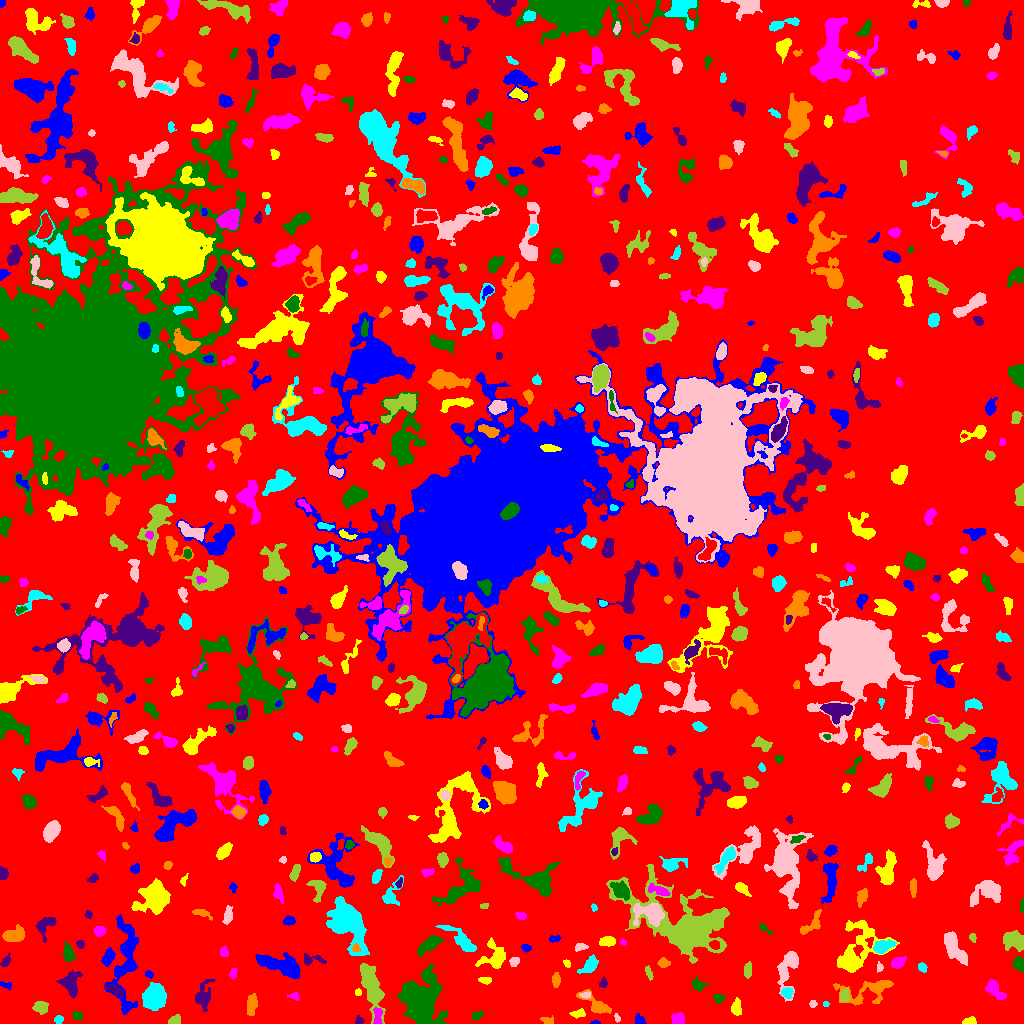

The file beside this chart, header and first rows:
ID, X, Y, A, B, theta, total_flux, mu_max, mu_median, mu_mean, R_fwhm, R_e, R10, R90, x_start, x_end, y_start, y_end, area, greylevel
0, 515, 505.9, 305.1, 296.1, -1.516, 1713474, 13.0, 2.0, 2.252, 59, 235.3, 91.05, 372.5, 0, 1023, 0, 1023, 760820, 2.252
1, 595.4, 0.967, 2.298, 0.9307, 0.01324, 91.0, 5.0, 3.0, 2.676, 2.523, 1.871, 0.5642, 2.764, 590, 600, 0, 3, 34, 7.676
2, 969.2, 1.929, 3.246, 1.658, 0.1149, 367.0, 9.0, 4.0, 4.078, 3.432, 2.764, 1.128, 4.442, 962, 976, 0, 7, 90, 9.078
3, 377.5, 7.845, 4.968, 2.03, -1.565, 374.0, 5.0, 3.0, 2.855, 5.078, 3.742, 1.493, 5.642, 373, 382, 0, 16, 131, 10.85
4, 476.5, 7.731, 2.917, 1.646, 0.334, 104.0, 3.0, 1.0, 1.156, 3.385, 2.706, 0.9772, 4.107, 472, 483, 3, 13, 90, 7.156
5, 358.8, 2.716, 2.076, 1.876, 1.38, 176.0, 8.0, 2.0, 2.794, 2.185, 2.257, 0.7979, 3.785, 355, 364, 0, 8, 63, 7.794
6, 547.1, 3.137, 3.58, 1.764, -0.12, 168.0, 4.0, 2.0, 1.976, 4.334, 2.985, 1.262, 4.549, 540, 553, 0, 8, 85, 6.976
7, 58.77, 3.98, 2.008, 1.902, 0.3697, 202.0, 6.0, 3.0, 2.845, 3.568, 2.523, 0.9772, 3.868, 54, 63, 0, 8, 71, 7.845
8, 617.3, 4.986, 1.995, 1.126, -1.166, 70.0, 4.0, 1.0, 1.522, 2.585, 1.784, 0.5642, 2.932, 614, 620, 1, 10, 46, 9.522
9, 174.1, 3.044, 3.131, 2.053, 0.3805, 293.0, 6.0, 2.0, 2.845, 3.742, 2.932, 1.128, 4.918, 168, 180, 0, 9, 103, 7.845
10, 321, 22.06, 7.885, 4.344, -0.3563, 2133, 14.0, 4.0, 4.729, 5.971, 5.89, 2.257, 10.34, 309, 345, 6, 32, 451, 8.729
11, 638.7, 2.926, 2.921, 1.981, -0.5613, 162.0, 4.0, 2.0, 1.78, 4.222, 2.877, 1.262, 4.222, 635, 646, 0, 10, 91, 7.78
12, 578.1, 9.857, 3.466, 1.832, 0.1629, 300.0, 6.0, 3.0, 2.83, 4.334, 3.192, 1.262, 4.886, 569, 585, 5, 15, 106, 7.83
13, 678.2, 4.439, 3.037, 2.717, -0.2439, 462.0, 7.0, 3.0, 3.277, 4.549, 3.656, 1.382, 5.585, 671, 684, 0, 11, 141, 10.28
14, 76.43, 8.024, 2.362, 1.431, -0.3005, 84.0, 4.0, 1.0, 0.9545, 2.646, 2.185, 0.7979, 3.7, 72, 82, 3, 12, 88, 6.955
15, 202.1, 26.75, 6.535, 3.544, 1.404, 737.0, 9.0, 2.0, 2.355, 3.742, 4.687, 1.596, 8.63, 195, 214, 12, 44, 313, 7.355
16, 597.3, 17.56, 8.623, 3.269, -0.589, 787.0, 8.0, 2.0, 2.704, 5.046, 4.652, 1.693, 7.858, 576, 611, 10, 34, 291, 7.704
17, 825.7, 19.5, 1.558, 1.23, 0.0, 38.0, 2.0, 1.0, 1.086, 2.877, 1.693, 0.5642, 2.646, 823, 829, 17, 22, 35, 7.086
18, 812.7, 19.5, 1.845, 1.475, -0.0, 104.0, 4.0, 2.0, 1.962, 3.29, 2.185, 0.7979, 3.241, 809, 817, 16, 23, 53, 7.962
19, 40.78, 17.08, 3.331, 2.866, -0.2493, 617.0, 9.0, 3.0, 3.695, 4.068, 3.785, 1.382, 6.155, 32, 48, 9, 22, 167, 8.695
20, 503.7, 18.94, 6.785, 1.583, 0.01297, 122.0, 3.0, 2.0, 1.671, 3.656, 2.821, 1.128, 4.26, 495, 515, 16, 22, 73, 6.671
21, 125.6, 64.23, 25.37, 5.806, 1.541, 3673, 12.0, 3.0, 3.515, 6.18, 10.25, 3.478, 16.38, 104, 138, 9, 109, 1045, 7.515
22, 736, 15.33, 3.817, 2.395, 1.488, 385.0, 8.0, 2.0, 2.567, 3.338, 3.478, 1.262, 5.836, 731, 741, 8, 26, 150, 7.567
23, 295.3, 27.18, 2.259, 1.727, -0.6512, 68.0, 3.0, 1.0, 0.9714, 2.646, 2.185, 0.7979, 3.432, 287, 299, 23, 31, 70, 6.971
24, 718.7, 25.01, 2.325, 1.965, -0.06504, 214.0, 5.0, 2.0, 2.378, 3.7, 2.764, 1.128, 4.222, 713, 725, 20, 29, 90, 8.378
25, 114.9, 33.48, 5.594, 1.981, -0.5095, 290.0, 5.0, 2.0, 1.871, 3.385, 3.949, 1.382, 6.077, 105, 123, 26, 40, 155, 8.871
26, 251.7, 19.05, 5.168, 2.377, 1.436, 424.0, 4.0, 2.0, 2.131, 6.531, 4.334, 1.784, 6.91, 247, 257, 8, 30, 199, 7.131
27, 786.9, 30.78, 2.807, 2.336, 0.2139, 411.0, 8.0, 4.0, 3.637, 4.297, 3.241, 1.262, 5.109, 781, 793, 25, 36, 113, 10.64
28, 586.1, 28.32, 2.544, 1.264, 0.04548, 59.0, 2.0, 1.0, 0.8939, 3.742, 2.111, 0.7979, 3.478, 579, 590, 25, 32, 66, 8.894
29, 844.4, 27.12, 3.106, 2.294, 1.352, 347.0, 7.0, 2.0, 2.892, 3.432, 3.141, 1.128, 5.171, 840, 850, 22, 35, 120, 9.892
30, 930.5, 31.77, 2.391, 1.335, -0.371, 80.0, 3.0, 1.0, 1.159, 2.764, 2.257, 0.7979, 3.568, 925, 935, 28, 36, 69, 7.159
31, 5.935, 38.4, 3.365, 1.625, -0.2739, 108.0, 3.0, 1.0, 1.5, 3.241, 2.764, 0.9772, 4.334, 0, 11, 34, 42, 72, 6.5
32, 358.2, 30.89, 1.566, 1.381, 0.00325, 63.0, 4.0, 1.0, 1.34, 2.394, 1.784, 0.5642, 2.932, 355, 361, 28, 35, 47, 9.34
33, 994.2, 34.19, 5.678, 2.877, -0.8895, 867.0, 8.0, 3.0, 3.612, 5.528, 4.478, 1.784, 7.399, 985, 1006, 24, 44, 240, 8.613
34, 422.1, 23.91, 11.93, 9.216, 1.54, 9480, 18.0, 5.0, 5.892, 10.14, 11.75, 4.334, 19.57, 397, 447, 0, 59, 1609, 9.892
35, 603.5, 40.04, 1.808, 1.5, -0.0, 52.0, 3.0, 1.0, 0.7536, 1.954, 1.871, 0.5642, 3.192, 599, 607, 36, 47, 69, 7.754
36, 870, 33.1, 14.8, 6.107, 0.1914, 1915, 10.0, 3.0, 3.395, 6.103, 7.247, 2.585, 12.03, 833, 893, 18, 43, 564, 7.395
37, 155.3, 26.28, 5.964, 5.021, 1.34, 2061, 10.0, 3.0, 3.824, 7.421, 6.794, 2.646, 11.13, 142, 166, 13, 41, 539, 8.824
38, 786.8, 55.33, 10.31, 4.254, 1.313, 1687, 11.0, 3.0, 3.515, 5.557, 6.358, 2.326, 10.22, 777, 798, 22, 72, 480, 8.515
39, 648.7, 51.16, 3.059, 1.212, -1.213, 108.0, 4.0, 1.0, 1.317, 3.29, 2.326, 0.7979, 3.656, 645, 653, 43, 58, 82, 7.317
40, 456.6, 40.88, 3.623, 1.415, 0.3112, 66.0, 4.0, 1.0, 0.8049, 2.034, 1.954, 0.5642, 3.523, 452, 468, 37, 45, 82, 7.805
41, 149, 49.01, 1.941, 1.498, -0.3229, 133.0, 6.0, 2.0, 2.293, 2.523, 2.034, 0.7979, 3.432, 145, 153, 45, 53, 58, 9.293
42, 485.5, 43.5, 2.994, 1.673, -0.0838, 301.0, 8.0, 3.0, 3.541, 3.523, 2.821, 1.128, 4.406, 478, 491, 39, 46, 85, 9.541
43, 233.5, 50.53, 2.643, 1.585, 1.319, 222.0, 6.0, 3.0, 3.041, 3.656, 2.523, 0.9772, 3.989, 229, 237, 45, 55, 73, 8.041
44, 697.4, 38.65, 3.242, 2.281, -0.3666, 305.0, 7.0, 2.0, 2.364, 3.385, 3.141, 1.128, 5.202, 692, 708, 32, 48, 129, 8.364
45, 70.87, 39.08, 6.034, 4.163, -1.505, 969.0, 7.0, 3.0, 2.825, 5.698, 5.499, 2.111, 8.849, 56, 82, 25, 54, 343, 7.825
46, 555.8, 43.65, 3.469, 1.765, 1.543, 342.0, 6.0, 3.0, 3.054, 4.406, 3.09, 1.262, 5.046, 552, 560, 36, 51, 112, 9.054
47, 589.5, 58.7, 4.93, 2.692, 0.794, 574.0, 8.0, 2.0, 2.621, 4.107, 4.146, 1.493, 7.136, 577, 598, 50, 69, 219, 7.621
48, 879.5, 56.17, 2.159, 1.121, -1.425, 63.0, 3.0, 1.0, 1.105, 2.523, 1.954, 0.7979, 3.038, 877, 883, 51, 62, 57, 8.105
49, 371.9, 35.61, 13.15, 3.781, -1.291, 2784, 12.0, 4.0, 3.872, 7.247, 7.899, 2.932, 12.72, 360, 385, 0, 60, 719, 8.872
50, 197.8, 56.91, 8.033, 3.057, 0.4317, 1203, 8.0, 4.0, 3.613, 7.378, 5.698, 2.257, 8.867, 182, 211, 46, 67, 333, 9.613
51, 283.3, 57.54, 11.52, 4.56, -0.3173, 2966, 11.0, 4.0, 4.556, 8.019, 7.959, 3.038, 12.72, 255, 300, 45, 71, 651, 8.556
52, 493.7, 67.63, 7.228, 6.263, 1.341, 1089, 7.0, 2.0, 2.669, 6.024, 5.971, 2.326, 9.641, 475, 505, 55, 86, 408, 7.669
53, 898.1, 60.94, 3.699, 2.323, 0.5104, 609.0, 8.0, 4.0, 4.143, 5.382, 3.785, 1.596, 5.781, 891, 906, 55, 67, 147, 9.143
54, 1019, 59.59, 3.428, 2.516, -1.269, 388.0, 5.0, 3.0, 2.752, 4.886, 3.742, 1.493, 5.781, 1013, 1023, 52, 67, 141, 7.752
55, 312.3, 63.82, 6.886, 2.503, -0.03111, 254.0, 4.0, 2.0, 1.716, 4.983, 3.868, 1.493, 6.155, 304, 326, 58, 70, 148, 7.716
56, 663.5, 60.39, 2.677, 2.191, -0.07671, 302.0, 6.0, 3.0, 2.99, 4.184, 3.09, 1.262, 4.853, 657, 670, 56, 66, 101, 7.99
57, 921.9, 56.12, 2.09, 1.712, -0.702, 136.0, 5.0, 2.0, 1.744, 2.706, 2.394, 0.7979, 3.868, 918, 927, 51, 61, 78, 7.744
58, 514.3, 61.76, 2.263, 1.645, 0.422, 123.0, 5.0, 1.0, 1.414, 2.394, 2.257, 0.7979, 3.989, 509, 519, 57, 66, 87, 8.414
59, 747.7, 52.82, 3.744, 2.005, 1.438, 307.0, 4.0, 2.0, 2.624, 5.499, 3.478, 1.493, 5.323, 744, 751, 45, 62, 117, 7.624
... 666 more rows
